The GitHub repository mariam12954/deep_learning_project_final contains a labelled image folder "processed" with 11 categories: analgesics pain fever, cardiovascular blood, dermatology, diabetes endocrine, eye ear nose preparations, hormones oncology, infections immunity, neuro musculo, respiratory digestive, steroids topicals, vitamins supplements. Examples follow, each with its label.

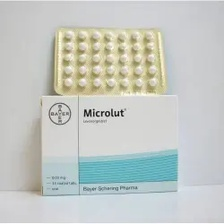
Label: hormones oncology

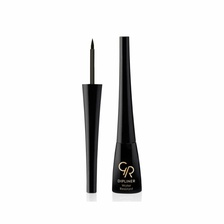
Label: eye ear nose preparations

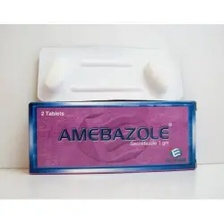
Label: infections immunity

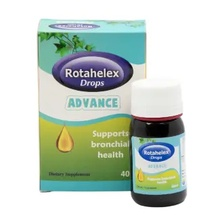
Label: respiratory digestive

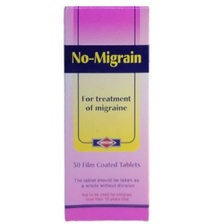
Label: analgesics pain fever

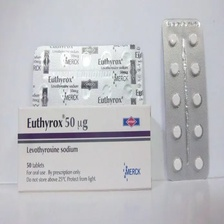
Label: diabetes endocrine
